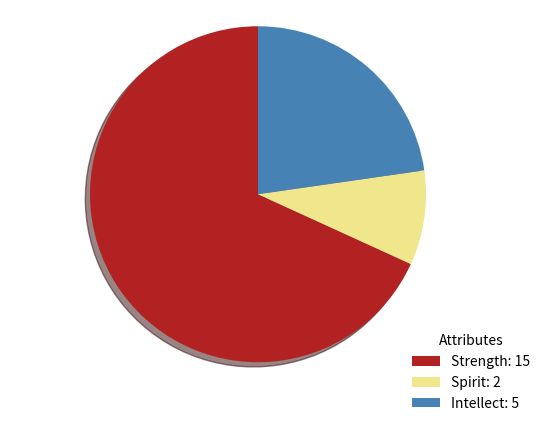

Reproduce this figure in Python.
import matplotlib.pyplot as plt

num_strength = 15
num_spirit = 2
num_intellect = 5

pie_labels = ['Strength', 'Spirit', 'Intellect']
pie_values = [num_strength, num_spirit, num_intellect]
pie_colors = ['FireBrick', 'Khaki', 'SteelBlue']


def format_labels(pie_labels, pie_values):
    lab_and_val = zip(pie_labels, pie_values)
    lab_val_strings = []
    for pair in lab_and_val:
        new_pair = pair[0] + ": " + str(pair[1])
        lab_val_strings.append(new_pair)
    return lab_val_strings
  
plt.pie(pie_values, colors=pie_colors, shadow=True, startangle=90)
plt.legend(title="Attributes", labels=format_labels(pie_labels, pie_values), framealpha = 0, loc=(.8, -.1))

plt.axis('equal')
plt.show()
